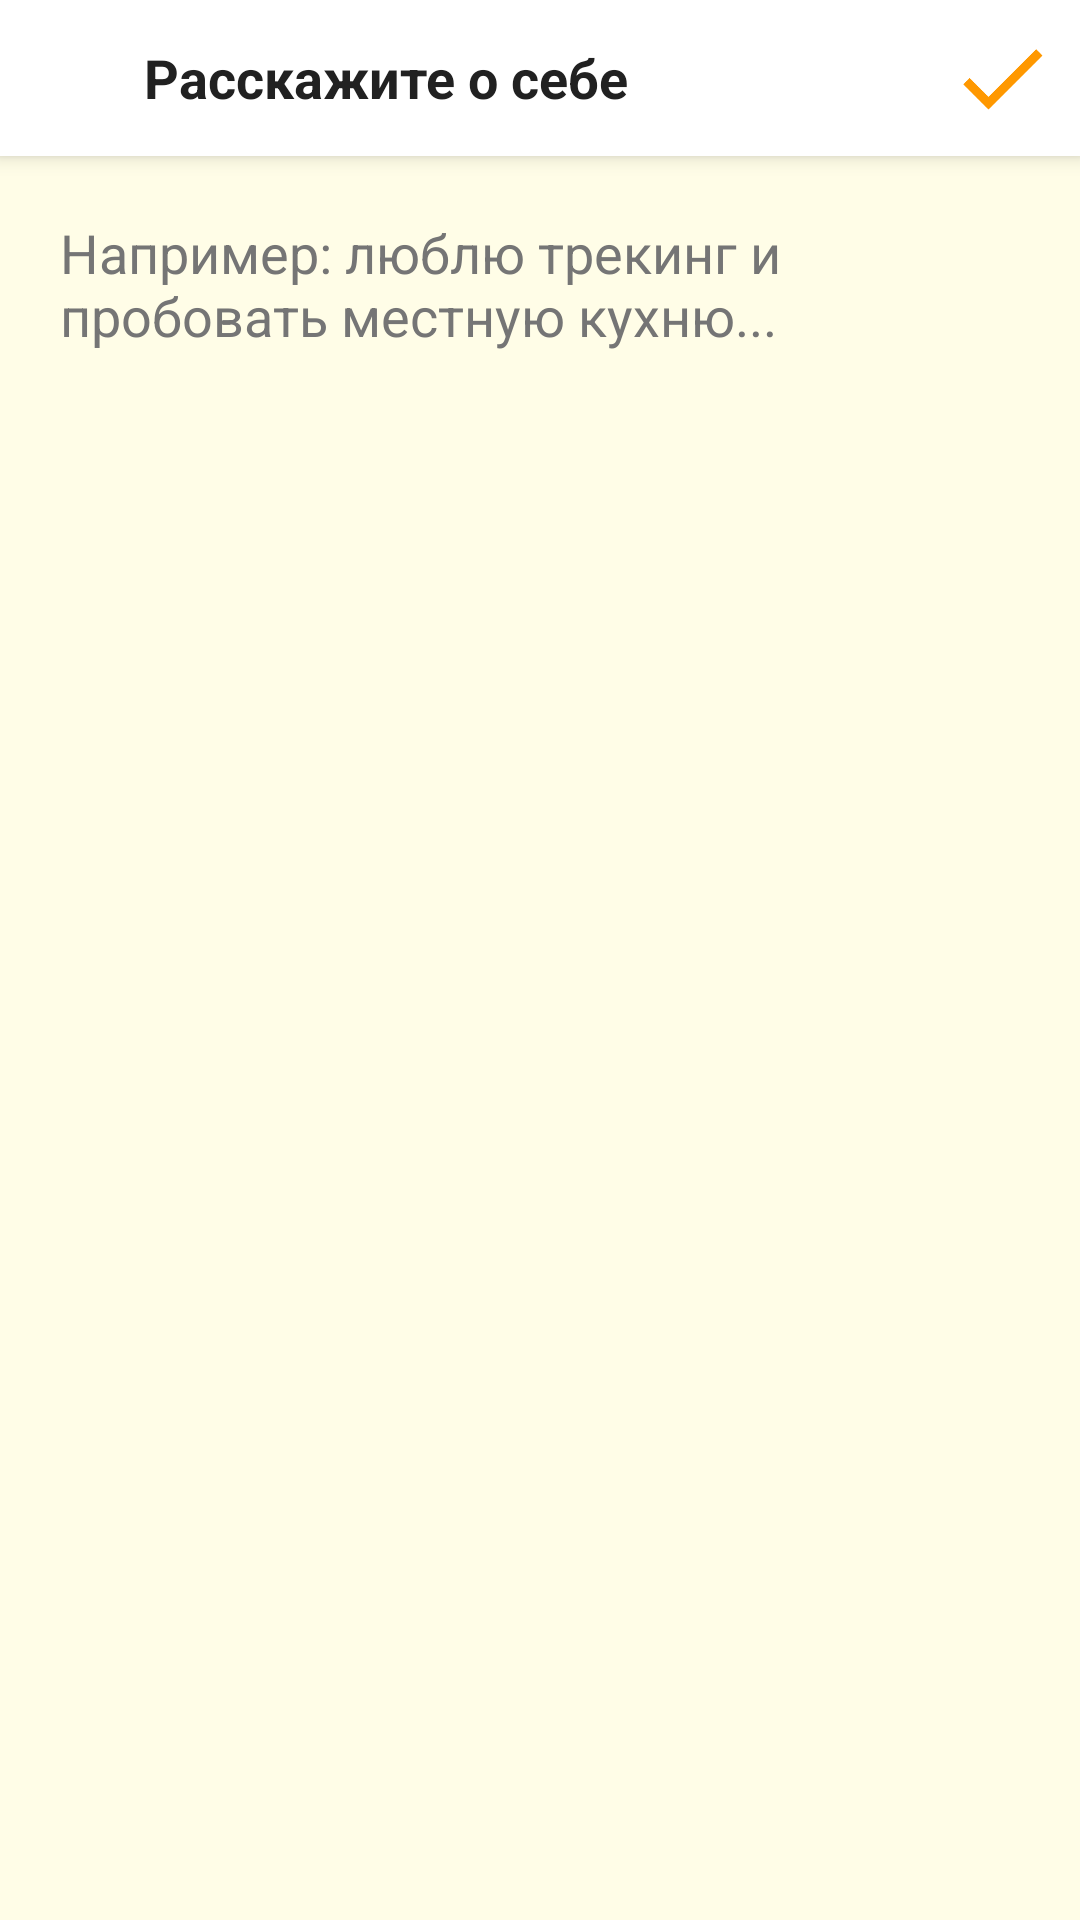

Write the Android layout XML for this screen, with the resource values it uses.
<!-- AndroidManifest.xml: application theme Theme.OzTrip -->
<!-- res/layout/activity_about_me.xml -->
<?xml version="1.0" encoding="utf-8"?>
<LinearLayout xmlns:android="http://schemas.android.com/apk/res/android"
    xmlns:app="http://schemas.android.com/apk/res-auto"
    android:layout_width="match_parent"
    android:layout_height="match_parent"
    android:orientation="vertical"
    android:background="?android:colorBackground">

    
    <LinearLayout
        android:layout_width="match_parent"
        android:layout_height="wrap_content"
        android:orientation="horizontal"
        android:gravity="center_vertical"
        android:padding="8dp"
        android:background="?attr/colorSurface"
        android:elevation="4dp">

        
        <ImageView
            android:id="@+id/btnBackAbout"
            android:layout_width="36dp"
            android:layout_height="36dp"
            android:src="@drawable/ic_back_luxury"
            android:background="?attr/selectableItemBackgroundBorderless"
            android:layout_marginEnd="4dp" />

        
        <TextView
            android:layout_width="0dp"
            android:layout_height="wrap_content"
            android:layout_weight="1"
            android:text="@string/text_94"
            android:textColor="?android:textColorPrimary"
            android:textSize="18sp"
            android:textStyle="bold"
            android:maxLines="2"
            android:ellipsize="end" />

        
        <ImageView
            android:id="@+id/btnClearAbout"
            android:layout_width="36dp"
            android:layout_height="36dp"
            android:src="@drawable/ic_trash_premium"
            android:background="?attr/selectableItemBackgroundBorderless"
            android:contentDescription="@string/text_97" />

        
        <ImageView
            android:id="@+id/btnSaveAbout"
            android:layout_width="36dp"
            android:layout_height="36dp"
            android:src="@drawable/ic_done"
            android:background="?attr/selectableItemBackgroundBorderless"
            android:contentDescription="@string/text_98" />
    </LinearLayout>

    
    <EditText
        android:id="@+id/etAboutMe"
        android:layout_width="match_parent"
        android:layout_height="0dp"
        android:layout_weight="1"
        android:hint="@string/text_96"
        android:textColor="?android:textColorPrimary"
        android:textColorHint="?android:textColorSecondary"
        android:background="@android:color/transparent"
        android:padding="20dp"
        android:gravity="top|start"
        android:inputType="textMultiLine|textCapSentences"
        android:maxLength="2000"
        android:scrollbars="vertical" />
</LinearLayout>
<!-- resources referenced by this layout -->
<resources>
  <!-- drawable ic_back_luxury (drawable) -->
  <?xml version="1.0" encoding="utf-8"?>
  <vector xmlns:android="http://schemas.android.com/apk/res/android"
      android:width="24dp"
      android:height="24dp"
      android:viewportWidth="24"
      android:viewportHeight="24">
  
      <path
          android:fillColor="#00000000"
          android:strokeColor="?colorOnPrimary"
          android:strokeWidth="1.5"
          android:strokeLineCap="round"
          android:strokeLineJoin="round"
          android:pathData="M20,12H4M4,12L10,6M4,12L10,18"/>
  </vector>
  <!-- drawable ic_done (drawable) -->
  <vector xmlns:android="http://schemas.android.com/apk/res/android"
      android:width="24dp"
      android:height="24dp"
      android:viewportWidth="24"
      android:viewportHeight="24"
      android:tint="#FF9800">
      <path
          android:fillColor="#FF000000"
          android:pathData="M9,16.2L4.8,12l-1.4,1.4L9,19 21,7l-1.4,-1.4L9,16.2z" />
  </vector>
  <!-- drawable ic_trash_premium (drawable) -->
  <?xml version="1.0" encoding="utf-8"?>
  <vector xmlns:android="http://schemas.android.com/apk/res/android"
      android:width="24dp"
      android:height="24dp"
      android:viewportWidth="24"
      android:viewportHeight="24">
      <path
          android:fillColor="?colorOnPrimary"
          android:pathData="M6,19c0,1.1 0.9,2 2,2h8c1.1,0 2,-0.9 2,-2V7H6v12zM19,4h-3.5l-1,-1h-5l-1,1H5v2h14V4z"/>
  </vector>
  <string name="text_94">Расскажите о себе</string>
  <string name="text_96">Например: люблю трекинг и пробовать местную кухню...</string>
  <string name="text_97">Очистить</string>
  <string name="text_98">Сохранить</string>
  <style name="Theme.OzTrip" parent="Theme.MaterialComponents.DayNight.NoActionBar">
          
          <item name="colorPrimary">#FF9800</item>
          <item name="colorPrimaryVariant">#E65100</item>
          <item name="colorOnPrimary">#FFFFFF</item>
          <item name="colorSecondary">#FF9800</item>
          <item name="colorSecondaryVariant">#E65100</item>
          <item name="colorOnSecondary">#FFFFFF</item>
  
          
          <item name="android:colorBackground">#FFFDE7</item>
          <item name="colorSurface">#FFFFFF</item>
          <item name="colorOnSurface">#212121</item>
  
          
          <item name="android:textColorPrimary">#212121</item>
          <item name="android:textColorSecondary">#757575</item>
      </style>
</resources>
